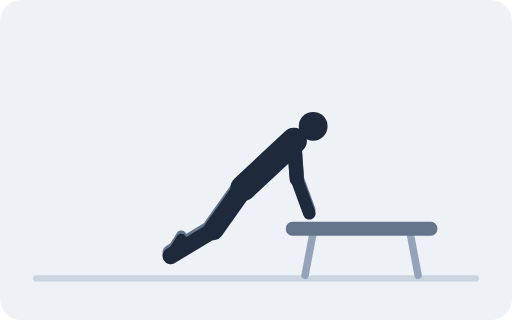
t = 0.00 s
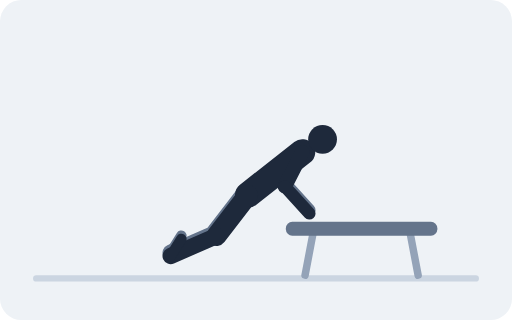
t = 0.67 s
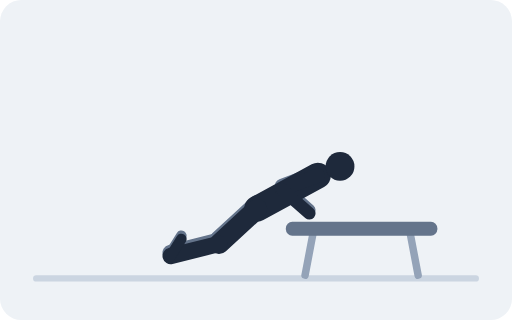
t = 1.33 s
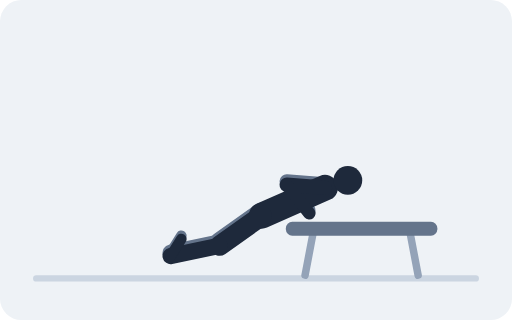
t = 2.00 s
t = 2.67 s: frame unchanged from t = 1.33 s, image omitted
t = 3.33 s: frame unchanged from t = 0.67 s, image omitted

The animated SVG that drew these frames (rendered in a browser with its animation timeline set to each time). Animation: 30 SMIL elements (animate=30); one cycle of 4.00 s, repeats indefinitely.

<svg xmlns="http://www.w3.org/2000/svg" viewBox="0 0 480 300" role="img"><title>Incline Push Up</title><rect width="480" height="300" rx="20" fill="#EEF2F6"/><line x1="34" y1="261" x2="446" y2="261" stroke="#CBD5E1" stroke-width="6" stroke-linecap="round"/><line x1="294" y1="216" x2="286" y2="258" stroke="#94A3B8" stroke-width="7" stroke-linecap="round"/><line x1="384" y1="216" x2="392" y2="258" stroke="#94A3B8" stroke-width="7" stroke-linecap="round"/><rect x="268" y="208" width="142" height="13" fill="#64748B" rx="6"/><line stroke="#64748B" stroke-width="18.9" stroke-linecap="round"><animate attributeName="x1" dur="4s" repeatCount="indefinite" values="228.2;228.5;229.4;230.8;232.5;234.6;236.8;239.1;241.1;242.9;244.3;245.1;245.4;245.1;244.3;242.9;241.1;239.1;236.8;234.6;232.5;230.8;229.4;228.5;228.2"/><animate attributeName="y1" dur="4s" repeatCount="indefinite" values="173.2;173.7;175;177;179.7;182.9;186.2;189.6;192.7;195.4;197.5;198.8;199.2;198.8;197.5;195.4;192.7;189.6;186.2;182.9;179.7;177;175;173.7;173.2"/><animate attributeName="x2" dur="4s" repeatCount="indefinite" values="200.1;200.3;201;201.9;202.9;203.8;204.5;205;205.4;205.6;205.7;205.8;205.8;205.8;205.7;205.6;205.4;205;204.5;203.8;202.9;201.9;201;200.3;200.1"/><animate attributeName="y2" dur="4s" repeatCount="indefinite" values="212.8;213.3;214.4;216.1;218.2;220.4;222.5;224.3;225.7;226.6;227.1;227.3;227.4;227.3;227.1;226.6;225.7;224.3;222.5;220.4;218.2;216.1;214.4;213.3;212.8"/></line><line x2="160" y2="237" stroke="#64748B" stroke-width="15.3" stroke-linecap="round"><animate attributeName="x1" dur="4s" repeatCount="indefinite" values="200.1;200.3;201;201.9;202.9;203.8;204.5;205;205.4;205.6;205.7;205.8;205.8;205.8;205.7;205.6;205.4;205;204.5;203.8;202.9;201.9;201;200.3;200.1"/><animate attributeName="y1" dur="4s" repeatCount="indefinite" values="212.8;213.3;214.4;216.1;218.2;220.4;222.5;224.3;225.7;226.6;227.1;227.3;227.4;227.3;227.1;226.6;225.7;224.3;222.5;220.4;218.2;216.1;214.4;213.3;212.8"/></line><line x1="160" y1="237" x2="170" y2="221" stroke="#64748B" stroke-width="9.9" stroke-linecap="round"/><line stroke="#64748B" stroke-width="13.5" stroke-linecap="round"><animate attributeName="x1" dur="4s" repeatCount="indefinite" values="275.6;276.1;277.7;280.2;283.4;287.1;290.9;294.6;298;300.8;302.9;304.2;304.7;304.2;302.9;300.8;298;294.6;290.9;287.1;283.4;280.2;277.7;276.1;275.6"/><animate attributeName="y1" dur="4s" repeatCount="indefinite" values="129;129.7;131.8;135.2;139.6;144.8;150.5;156.3;161.7;166.4;170;172.2;173;172.2;170;166.4;161.7;156.3;150.5;144.8;139.6;135.2;131.8;129.7;129"/><animate attributeName="x2" dur="4s" repeatCount="indefinite" values="278.2;276.2;272.8;269.6;267;265.2;264.2;263.9;264.3;265.5;267;268.3;268.8;268.3;267;265.5;264.3;263.9;264.2;265.2;267;269.6;272.8;276.2;278.2"/><animate attributeName="y2" dur="4s" repeatCount="indefinite" values="164.9;165.7;167.5;169.6;171.7;173.4;174.6;174.9;174.4;173.2;171.7;170.6;170.2;170.6;171.7;173.2;174.4;174.9;174.6;173.4;171.7;169.6;167.5;165.7;164.9"/></line><line x2="290" y2="197" stroke="#64748B" stroke-width="11.7" stroke-linecap="round"><animate attributeName="x1" dur="4s" repeatCount="indefinite" values="278.2;276.2;272.8;269.6;267;265.2;264.2;263.9;264.3;265.5;267;268.3;268.8;268.3;267;265.5;264.3;263.9;264.2;265.2;267;269.6;272.8;276.2;278.2"/><animate attributeName="y1" dur="4s" repeatCount="indefinite" values="164.9;165.7;167.5;169.6;171.7;173.4;174.6;174.9;174.4;173.2;171.7;170.6;170.2;170.6;171.7;173.2;174.4;174.9;174.6;173.4;171.7;169.6;167.5;165.7;164.9"/></line><line stroke="#1E293B" stroke-width="24.3" stroke-linecap="round"><animate attributeName="x1" dur="4s" repeatCount="indefinite" values="228.2;228.5;229.4;230.8;232.5;234.6;236.8;239.1;241.1;242.9;244.3;245.1;245.4;245.1;244.3;242.9;241.1;239.1;236.8;234.6;232.5;230.8;229.4;228.5;228.2"/><animate attributeName="y1" dur="4s" repeatCount="indefinite" values="176.2;176.7;178;180;182.7;185.9;189.2;192.6;195.7;198.4;200.5;201.8;202.2;201.8;200.5;198.4;195.7;192.6;189.2;185.9;182.7;180;178;176.7;176.2"/><animate attributeName="x2" dur="4s" repeatCount="indefinite" values="275.6;276.1;277.7;280.2;283.4;287.1;290.9;294.6;298;300.8;302.9;304.2;304.7;304.2;302.9;300.8;298;294.6;290.9;287.1;283.4;280.2;277.7;276.1;275.6"/><animate attributeName="y2" dur="4s" repeatCount="indefinite" values="132;132.7;134.8;138.2;142.6;147.8;153.5;159.3;164.7;169.4;173;175.2;176;175.2;173;169.4;164.7;159.3;153.5;147.8;142.6;138.2;134.8;132.7;132"/></line><circle r="13.5" fill="#1E293B"><animate attributeName="cx" dur="4s" repeatCount="indefinite" values="293.6;294.2;296;298.8;302.4;306.6;310.9;315;318.8;321.9;324.2;325.6;326.1;325.6;324.2;321.9;318.8;315;310.9;306.6;302.4;298.8;296;294.2;293.6"/><animate attributeName="cy" dur="4s" repeatCount="indefinite" values="118.4;119.3;121.6;125.5;130.6;136.6;143.1;149.8;156;161.4;165.6;168.2;169.1;168.2;165.6;161.4;156;149.8;143.1;136.6;130.6;125.5;121.6;119.3;118.4"/></circle><line stroke="#1E293B" stroke-width="18.9" stroke-linecap="round"><animate attributeName="x1" dur="4s" repeatCount="indefinite" values="228.2;228.5;229.4;230.8;232.5;234.6;236.8;239.1;241.1;242.9;244.3;245.1;245.4;245.1;244.3;242.9;241.1;239.1;236.8;234.6;232.5;230.8;229.4;228.5;228.2"/><animate attributeName="y1" dur="4s" repeatCount="indefinite" values="176.2;176.7;178;180;182.7;185.9;189.2;192.6;195.7;198.4;200.5;201.8;202.2;201.8;200.5;198.4;195.7;192.6;189.2;185.9;182.7;180;178;176.7;176.2"/><animate attributeName="x2" dur="4s" repeatCount="indefinite" values="200.1;200.3;201;201.9;202.9;203.8;204.5;205;205.4;205.6;205.7;205.8;205.8;205.8;205.7;205.6;205.4;205;204.5;203.8;202.9;201.9;201;200.3;200.1"/><animate attributeName="y2" dur="4s" repeatCount="indefinite" values="215.8;216.3;217.4;219.1;221.2;223.4;225.5;227.3;228.7;229.6;230.1;230.3;230.4;230.3;230.1;229.6;228.7;227.3;225.5;223.4;221.2;219.1;217.4;216.3;215.8"/></line><line x2="160" y2="240" stroke="#1E293B" stroke-width="15.3" stroke-linecap="round"><animate attributeName="x1" dur="4s" repeatCount="indefinite" values="200.1;200.3;201;201.9;202.9;203.8;204.5;205;205.4;205.6;205.7;205.8;205.8;205.8;205.7;205.6;205.4;205;204.5;203.8;202.9;201.9;201;200.3;200.1"/><animate attributeName="y1" dur="4s" repeatCount="indefinite" values="215.8;216.3;217.4;219.1;221.2;223.4;225.5;227.3;228.7;229.6;230.1;230.3;230.4;230.3;230.1;229.6;228.7;227.3;225.5;223.4;221.2;219.1;217.4;216.3;215.8"/></line><line x1="160" y1="240" x2="170" y2="224" stroke="#1E293B" stroke-width="9.9" stroke-linecap="round"/><line stroke="#1E293B" stroke-width="13.5" stroke-linecap="round"><animate attributeName="x1" dur="4s" repeatCount="indefinite" values="275.6;276.1;277.7;280.2;283.4;287.1;290.9;294.6;298;300.8;302.9;304.2;304.7;304.2;302.9;300.8;298;294.6;290.9;287.1;283.4;280.2;277.7;276.1;275.6"/><animate attributeName="y1" dur="4s" repeatCount="indefinite" values="132;132.7;134.8;138.2;142.6;147.8;153.5;159.3;164.7;169.4;173;175.2;176;175.2;173;169.4;164.7;159.3;153.5;147.8;142.6;138.2;134.8;132.7;132"/><animate attributeName="x2" dur="4s" repeatCount="indefinite" values="278.2;276.2;272.8;269.6;267;265.2;264.2;263.9;264.3;265.5;267;268.3;268.8;268.3;267;265.5;264.3;263.9;264.2;265.2;267;269.6;272.8;276.2;278.2"/><animate attributeName="y2" dur="4s" repeatCount="indefinite" values="167.9;168.7;170.5;172.6;174.7;176.4;177.6;177.9;177.4;176.2;174.7;173.6;173.2;173.6;174.7;176.2;177.4;177.9;177.6;176.4;174.7;172.6;170.5;168.7;167.9"/></line><line x2="290" y2="200" stroke="#1E293B" stroke-width="11.7" stroke-linecap="round"><animate attributeName="x1" dur="4s" repeatCount="indefinite" values="278.2;276.2;272.8;269.6;267;265.2;264.2;263.9;264.3;265.5;267;268.3;268.8;268.3;267;265.5;264.3;263.9;264.2;265.2;267;269.6;272.8;276.2;278.2"/><animate attributeName="y1" dur="4s" repeatCount="indefinite" values="167.9;168.7;170.5;172.6;174.7;176.4;177.6;177.9;177.4;176.2;174.7;173.6;173.2;173.6;174.7;176.2;177.4;177.9;177.6;176.4;174.7;172.6;170.5;168.7;167.9"/></line></svg>
